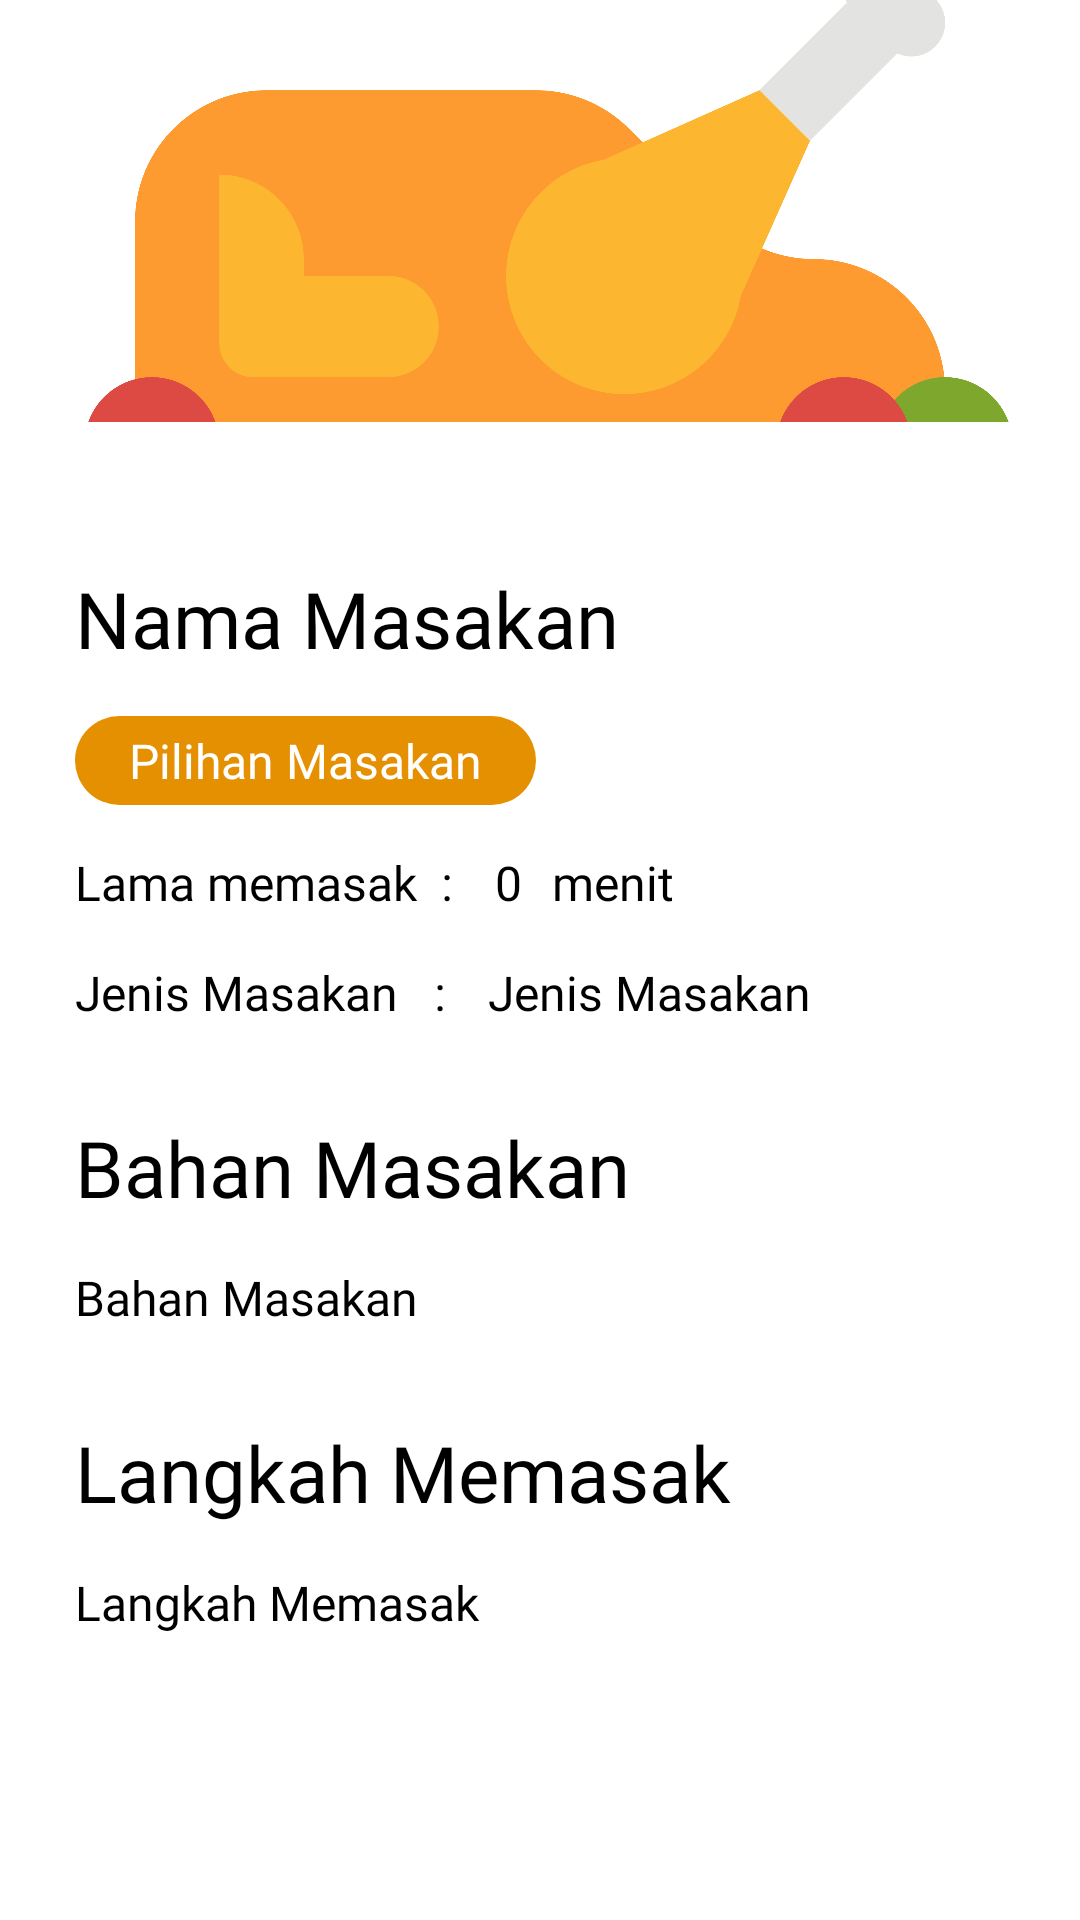

Here is an Android app screen rendered from its layout file. Give the layout XML and the strings, colors and styles it references.
<!-- AndroidManifest.xml: application theme Theme.BaRecipt -->
<!-- res/layout/recipt_show.xml -->
<?xml version="1.0" encoding="utf-8"?>
<androidx.constraintlayout.widget.ConstraintLayout xmlns:android="http://schemas.android.com/apk/res/android"
    xmlns:app="http://schemas.android.com/apk/res-auto"
    xmlns:tools="http://schemas.android.com/tools"
    android:layout_width="match_parent"
    android:layout_height="match_parent"
    tools:context=".MainActivity">

    <ImageView
        android:id="@+id/imageView"
        android:layout_width="wrap_content"
        android:layout_height="0dp"
        android:scaleType="centerCrop"
        android:src="@drawable/imgfood"
        app:layout_constraintBottom_toBottomOf="parent"
        app:layout_constraintEnd_toEndOf="parent"
        app:layout_constraintHeight_percent=".27"
        app:layout_constraintHorizontal_bias="0.0"
        app:layout_constraintStart_toStartOf="parent"
        app:layout_constraintTop_toTopOf="parent"
        app:layout_constraintVertical_bias="0.0" />

    <androidx.constraintlayout.widget.ConstraintLayout
        android:id="@+id/constraintLayout"
        android:layout_width="match_parent"
        android:layout_height="0dp"
        app:layout_constraintBottom_toBottomOf="parent"
        app:layout_constraintEnd_toEndOf="parent"
        app:layout_constraintHeight_percent=".78"
        app:layout_constraintStart_toStartOf="parent"
        app:layout_constraintTop_toTopOf="parent"
        app:layout_constraintVertical_bias="1">

        <ScrollView
            android:id="@+id/scrollView2"
            android:layout_width="match_parent"
            android:layout_height="0dp"
            app:layout_constraintBottom_toBottomOf="parent"
            app:layout_constraintTop_toBottomOf="@+id/tab_layout"
            app:layout_editor_absoluteX="0dp">

            <RelativeLayout
                android:layout_width="match_parent"
                android:layout_height="wrap_content"
                android:layout_marginLeft="15dp"
                android:layout_marginRight="25dp">

                <TextView
                    android:id="@+id/namaMasakan"
                    android:layout_width="match_parent"
                    android:layout_height="wrap_content"
                    android:layout_marginStart="10dp"
                    android:fontFamily="@font/latobold"
                    android:text="Nama Masakan"
                    android:textColor="@color/black"
                    android:textSize="26sp" />

                <TextView
                    android:id="@+id/pilihanMasakan"
                    android:layout_width="wrap_content"
                    android:layout_height="wrap_content"
                    android:layout_below="@+id/namaMasakan"
                    android:layout_marginStart="10dp"
                    android:layout_marginTop="15dp"
                    android:background="@drawable/radio_selected"
                    android:fontFamily="@font/latoreguler"
                    android:paddingHorizontal="18dp"
                    android:paddingVertical="4dp"
                    android:text="Pilihan Masakan"
                    android:textColor="@color/white"
                    android:textSize="16sp" />

                <TextView
                    android:id="@+id/lamaMemasak"
                    android:layout_width="wrap_content"
                    android:layout_height="wrap_content"
                    android:layout_below="@+id/pilihanMasakan"
                    android:layout_marginStart="10dp"
                    android:layout_marginTop="15dp"
                    android:fontFamily="@font/latoreguler"
                    android:text="Lama memasak  : "
                    android:textColor="@color/black"
                    android:textSize="16sp" />

                <TextView
                    android:id="@+id/inputLamaMemasak"
                    android:layout_width="wrap_content"
                    android:layout_height="wrap_content"
                    android:layout_below="@id/pilihanMasakan"
                    android:layout_marginLeft="10dp"
                    android:layout_marginTop="15dp"
                    android:layout_toRightOf="@+id/lamaMemasak"
                    android:fontFamily="@font/latoreguler"
                    android:text="0"
                    android:textColor="@color/black"
                    android:textSize="16sp" />

                <TextView
                    android:id="@+id/inputStatusLamaMemasak"
                    android:layout_width="wrap_content"
                    android:layout_height="wrap_content"
                    android:layout_below="@id/pilihanMasakan"
                    android:layout_marginLeft="10dp"
                    android:layout_marginTop="15dp"
                    android:layout_toRightOf="@+id/inputLamaMemasak"
                    android:fontFamily="@font/latoreguler"
                    android:text="menit"
                    android:textColor="@color/black"
                    android:textSize="16sp" />

                <TextView
                    android:id="@+id/jenis"
                    android:layout_width="wrap_content"
                    android:layout_height="wrap_content"
                    android:layout_below="@+id/lamaMemasak"
                    android:layout_marginStart="10dp"
                    android:layout_marginTop="15dp"
                    android:fontFamily="@font/latoreguler"
                    android:text="Jenis Masakan   : "
                    android:textColor="@color/black"
                    android:textSize="16sp" />

                <TextView
                    android:id="@+id/jenisMasakan"
                    android:layout_width="wrap_content"
                    android:layout_height="wrap_content"
                    android:layout_below="@+id/lamaMemasak"
                    android:layout_toRightOf="@+id/jenis"
                    android:layout_marginStart="10dp"
                    android:layout_marginTop="15dp"
                    android:text="Jenis Masakan"
                    android:textSize="16sp"
                    android:textColor="@color/black"
                    android:fontFamily="@font/latoreguler" />

                <TextView
                    android:id="@+id/bahan"
                    android:layout_width="match_parent"
                    android:layout_height="wrap_content"
                    android:layout_below="@+id/jenisMasakan"
                    android:layout_marginStart="10dp"
                    android:layout_marginTop="30dp"
                    android:fontFamily="@font/latoreguler"
                    android:text="Bahan Masakan"
                    android:textColor="@color/black"
                    android:textSize="26sp" />

                <TextView
                    android:id="@+id/bahanMasakan"
                    android:layout_width="match_parent"
                    android:layout_height="wrap_content"
                    android:layout_below="@+id/bahan"
                    android:layout_marginStart="10dp"
                    android:layout_marginTop="15dp"
                    android:fontFamily="@font/latoreguler"
                    android:text="Bahan Masakan"
                    android:textColor="@color/black"
                    android:textSize="16sp" />

                <TextView
                    android:id="@+id/langkah"
                    android:layout_width="match_parent"
                    android:layout_height="wrap_content"
                    android:layout_below="@+id/bahanMasakan"
                    android:layout_marginStart="10dp"
                    android:layout_marginTop="30dp"
                    android:labelFor="@id/inputLangkahMemasak"
                    android:text="Langkah Memasak"
                    android:textSize="26sp"
                    android:textColor="@color/black"
                    android:fontFamily="@font/latoreguler" />

                <TextView
                    android:id="@+id/langkahMemasak"
                    android:layout_width="match_parent"
                    android:layout_height="wrap_content"
                    android:layout_below="@+id/langkah"
                    android:layout_marginStart="10dp"
                    android:layout_marginTop="15dp"
                    android:labelFor="@id/inputLangkahMemasak"
                    android:text="Langkah Memasak"
                    android:textSize="16sp"
                    android:textColor="@color/black"
                    android:layout_marginBottom="50dp"
                    android:fontFamily="@font/latoreguler" />

            </RelativeLayout>

        </ScrollView>
        <com.google.android.material.tabs.TabLayout
            android:id="@+id/tab_layout"
            android:layout_width="match_parent"
            android:layout_height="wrap_content"
            android:background="@drawable/viewbg"
            app:layout_constraintBottom_toBottomOf="parent"
            app:layout_constraintEnd_toEndOf="parent"
            app:layout_constraintStart_toStartOf="parent"
            app:layout_constraintTop_toTopOf="parent"
            app:layout_constraintVertical_bias="0" />
    </androidx.constraintlayout.widget.ConstraintLayout>

</androidx.constraintlayout.widget.ConstraintLayout>
<!-- resources referenced by this layout -->
<resources>
  <color name="black">#FF000000</color>
  <color name="white">#FFFFFFFF</color>
  <!-- drawable imgfood: png bitmap (drawable, 148915 bytes) -->
  <!-- drawable radio_selected (drawable) -->
  <?xml version="1.0" encoding="utf-8"?>
  <shape android:shape="rectangle" xmlns:android="http://schemas.android.com/apk/res/android">
      <solid android:color="@color/orange"/>
      <corners android:radius="16dp"/>
  </shape>
  <!-- drawable viewbg (drawable-v24) -->
  <?xml version="1.0" encoding="utf-8"?>
  <shape xmlns:android="http://schemas.android.com/apk/res/android"
      android:shape="rectangle">
  
      <solid android:color="@color/white"/>
  
      <corners android:topLeftRadius="22dp"
          android:topRightRadius="22dp"/>
  
  </shape>
  <style name="Theme.BaRecipt" parent="Theme.MaterialComponents.DayNight.DarkActionBar">
          
          <item name="colorPrimary">@color/orange</item>
          <item name="colorPrimaryVariant">@color/orange</item>
          <item name="colorOnPrimary">@color/white</item>
          
          <item name="colorSecondary">@color/orange</item>
          <item name="colorSecondaryVariant">@color/orange</item>
          <item name="colorOnSecondary">@color/white</item>
          
          <item name="android:statusBarColor" tools:targetApi="l">?attr/colorPrimaryVariant</item>
          
          <item name="android:forceDarkAllowed" tools:targetApi="q">false</item>
      </style>
  <color name="orange">#E59001</color>
</resources>
